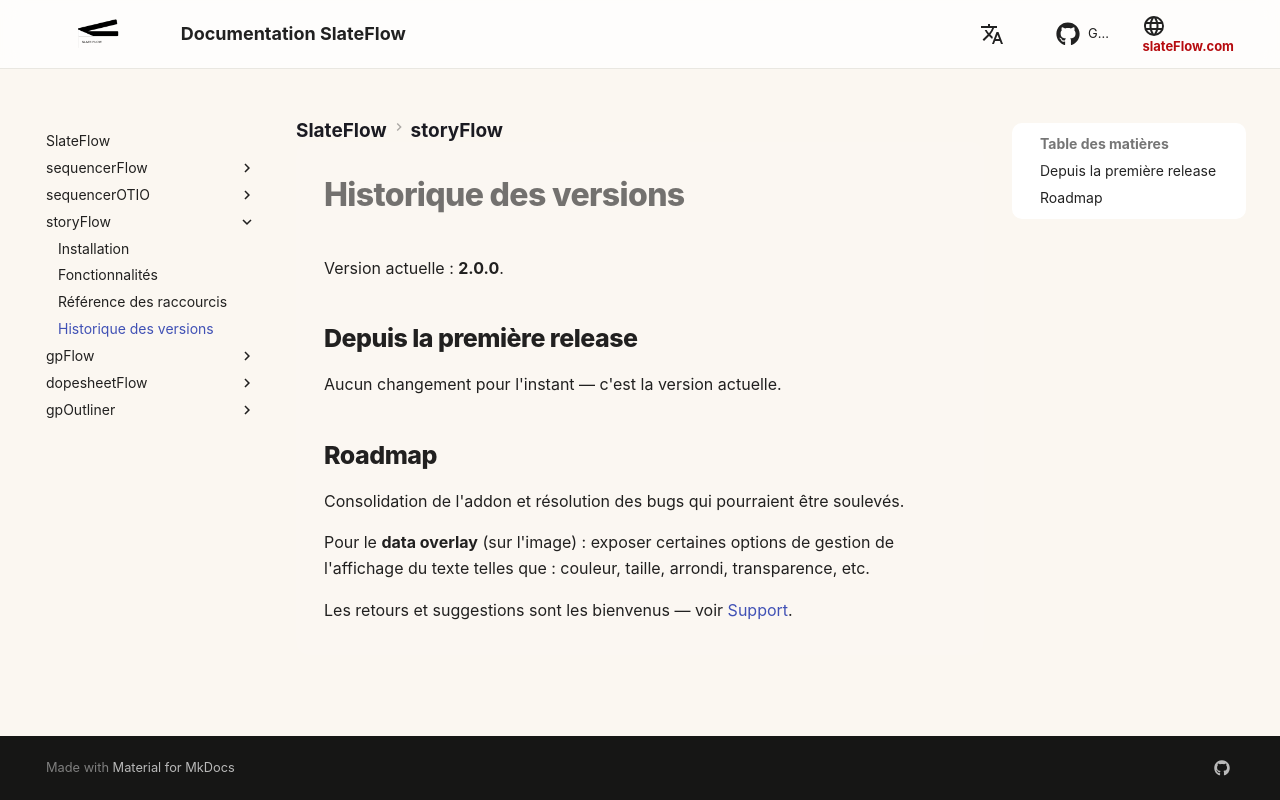

repository: oylbis/slateflow-docs · page: fr/storyFlow/changelog/index.html · generator: mkdocs

# Historique des versions

Version actuelle : **2.0.0**.

## Depuis la première release

Aucun changement pour l'instant — c'est la version actuelle.

## Roadmap

Consolidation de l'addon et résolution des bugs qui pourraient être soulevés.

Pour le **data overlay** (sur l'image) : exposer certaines options de gestion de l'affichage du texte telles que : couleur, taille, arrondi, transparence, etc.

Les retours et suggestions sont les bienvenus — voir
[Support](index.md#support).
